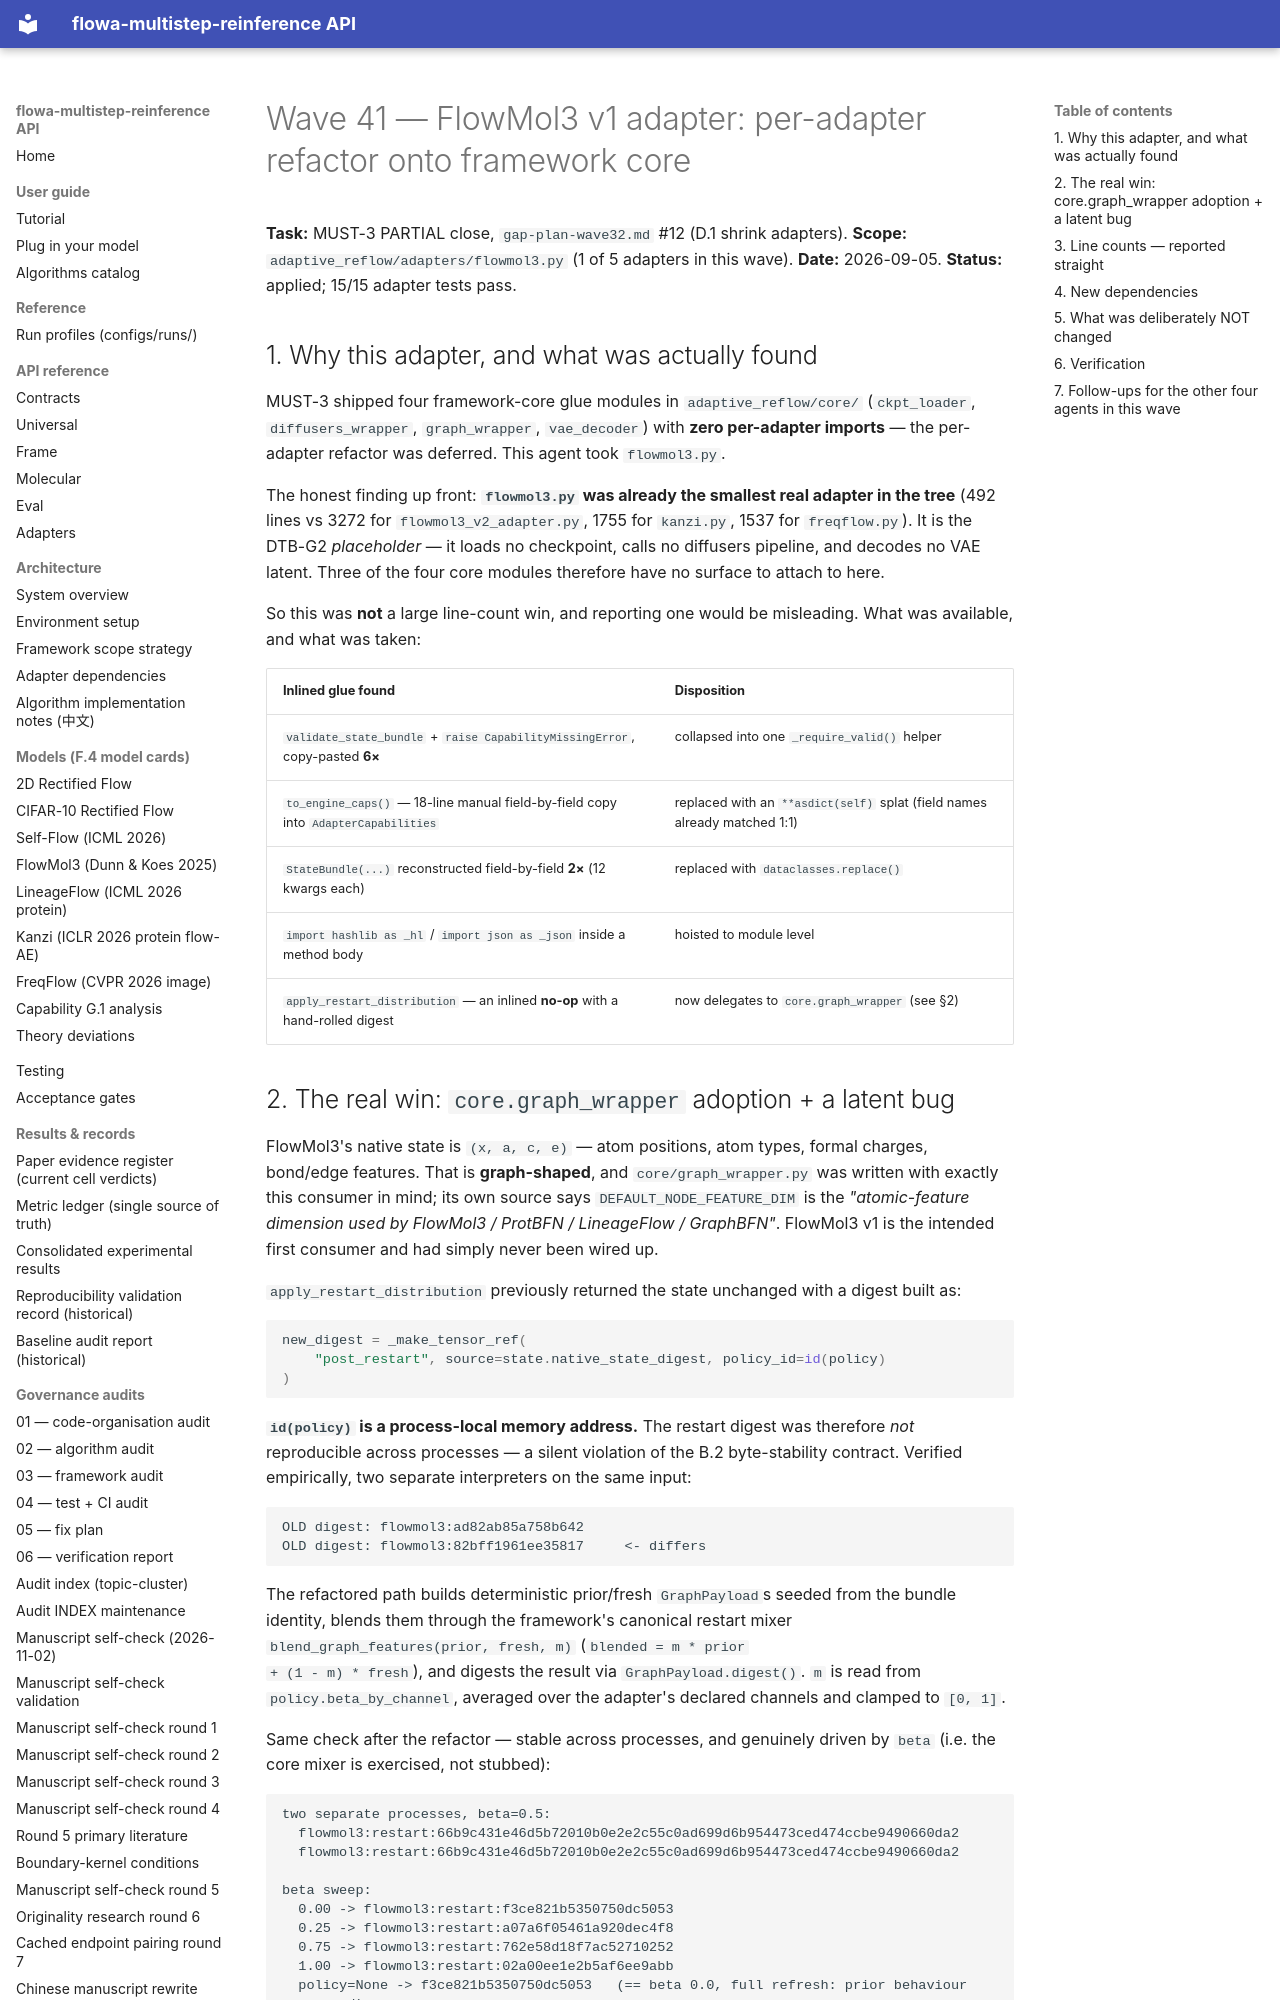

repository: silverenternal/flowa-multistep-reinference · page: ARCHIVE/audit-waves-1-99/wave41-flowmol3-shrink/index.html · generator: mkdocs

# Wave 41 — FlowMol3 v1 adapter: per-adapter refactor onto framework core

**Task:** MUST-3 PARTIAL close, `gap-plan-wave32.md` #12 (D.1 shrink adapters).
**Scope:** `adaptive_reflow/adapters/flowmol3.py` (1 of 5 adapters in this wave).
**Date:** 2026-09-05.
**Status:** applied; 15/15 adapter tests pass.

## 1. Why this adapter, and what was actually found

MUST-3 shipped four framework-core glue modules in `adaptive_reflow/core/`
(`ckpt_loader`, `diffusers_wrapper`, `graph_wrapper`, `vae_decoder`) with
**zero per-adapter imports** — the per-adapter refactor was deferred. This
agent took `flowmol3.py`.

The honest finding up front: **`flowmol3.py` was already the smallest real
adapter in the tree** (492 lines vs 3272 for `flowmol3_v2_adapter.py`, 1755
for `kanzi.py`, 1537 for `freqflow.py`). It is the DTB-G2 *placeholder* — it
loads no checkpoint, calls no diffusers pipeline, and decodes no VAE latent.
Three of the four core modules therefore have no surface to attach to here.

So this was **not** a large line-count win, and reporting one would be
misleading. What was available, and what was taken:

| Inlined glue found | Disposition |
|---|---|
| `validate_state_bundle` + `raise CapabilityMissingError`, copy-pasted **6×** | collapsed into one `_require_valid()` helper |
| `to_engine_caps()` — 18-line manual field-by-field copy into `AdapterCapabilities` | replaced with an `**asdict(self)` splat (field names already matched 1:1) |
| `StateBundle(...)` reconstructed field-by-field **2×** (12 kwargs each) | replaced with `dataclasses.replace()` |
| `import hashlib as _hl` / `import json as _json` inside a method body | hoisted to module level |
| `apply_restart_distribution` — an inlined **no-op** with a hand-rolled digest | now delegates to `core.graph_wrapper` (see §2) |
